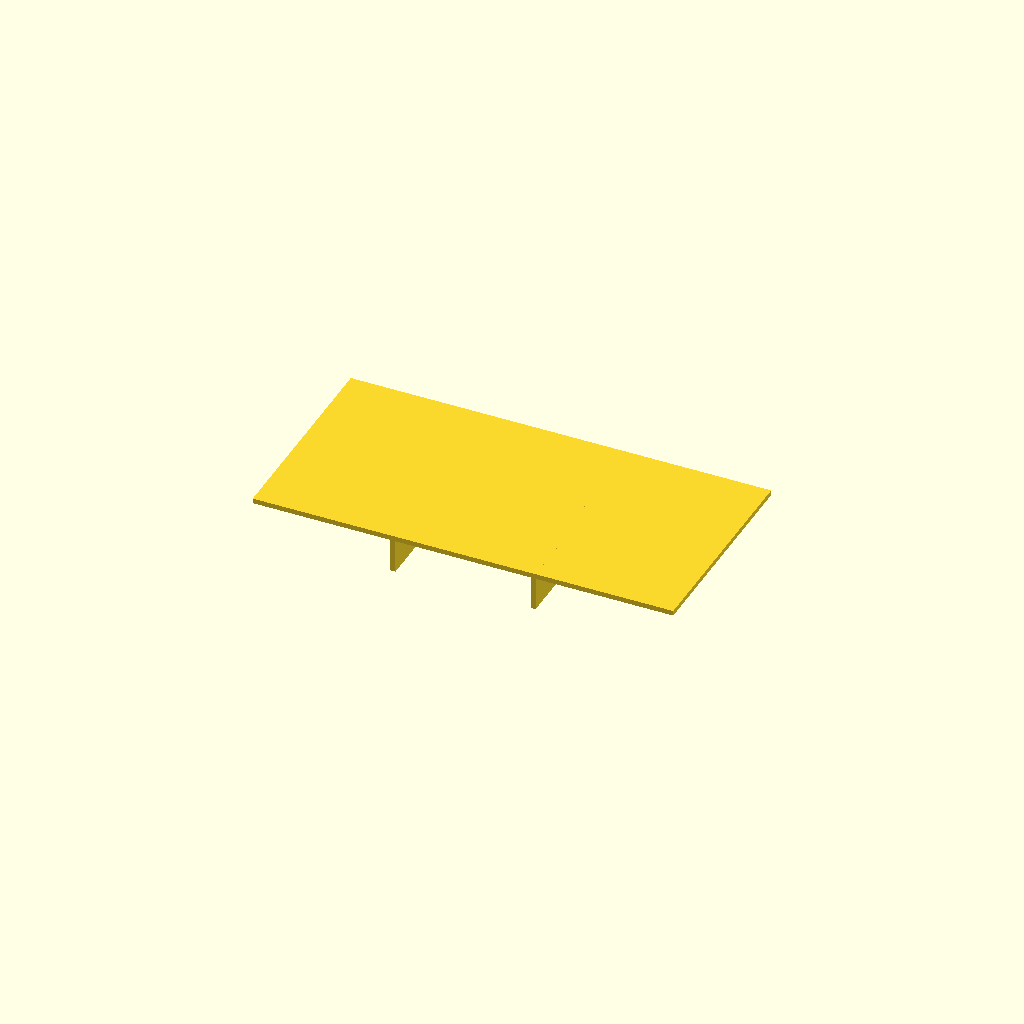
Cell 1 — every parameter at its default value.
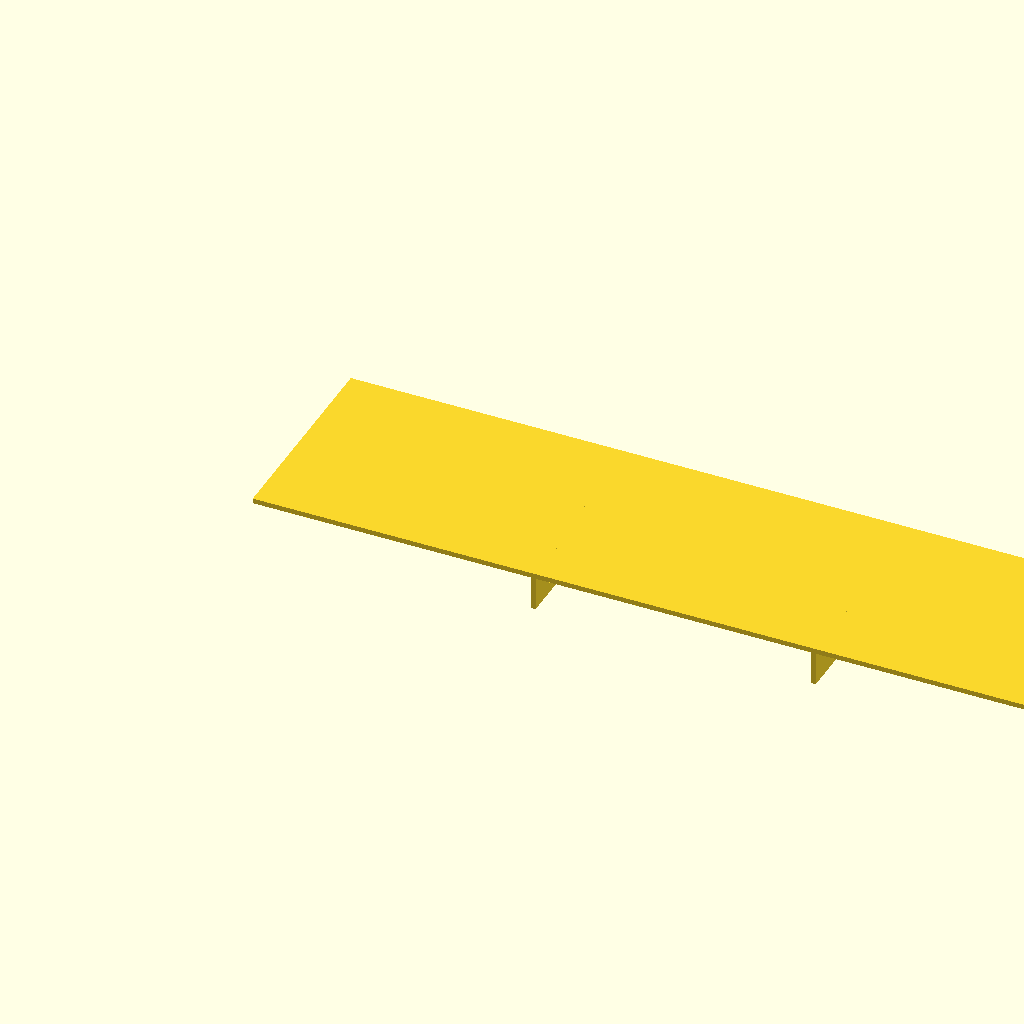
Cell 2: the same model with panel_l = 200.
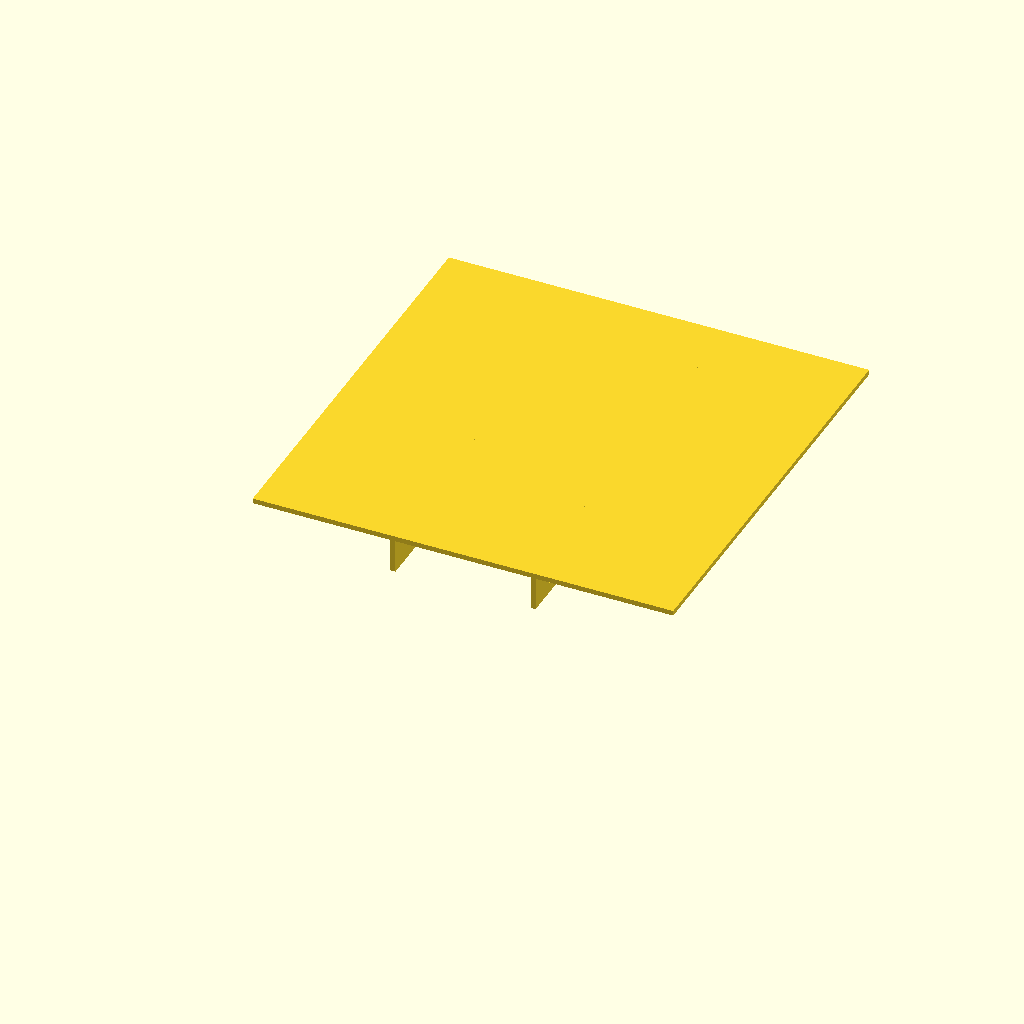
Cell 3: panel_w = 100 (everything else at default).
One fixed orthographic camera (rotation 55°, 0°, 25°; colour scheme Cornfield) for every cell.
Source of the model, optional_data/data/scale1/thinwalls/part_0183.scad:
$fn = 32;

// ----------------------------------------------------------------------
// Ribbed panel: 1.2 mm panel
// ----------------------------------------------------------------------

// --- parameters (mm) ---
panel_l = 100;            // panel length, X
panel_w = 50;             // panel width, Y
panel_t = 1.2;            // panel thickness, Z
rib_t = 1.2;              // rib thickness
rib_h = 8;                // rib height below the panel
ribs = 2;                 // number of ribs
fit_tol = 0.1;            // tolerance for press fits, mm
free_tol = 0.3;           // tolerance for clearance fits, mm

total_h = panel_t + rib_h;  // overall height

union() {
  cube([panel_l, panel_w, panel_t]);
  for (i = [1 : ribs])
    translate([i * panel_l / (ribs + 1) - rib_t / 2, 0, -rib_h])
      cube([rib_t, panel_w, rib_h + panel_t]);
}
Parameter table extracted from the source (name, type, default, range or options):
panel_l: number, default 100
panel_w: number, default 50
panel_t: number, default 1.2
rib_t: number, default 1.2
rib_h: number, default 8
ribs: number, default 2
fit_tol: number, default 0.1
free_tol: number, default 0.3
